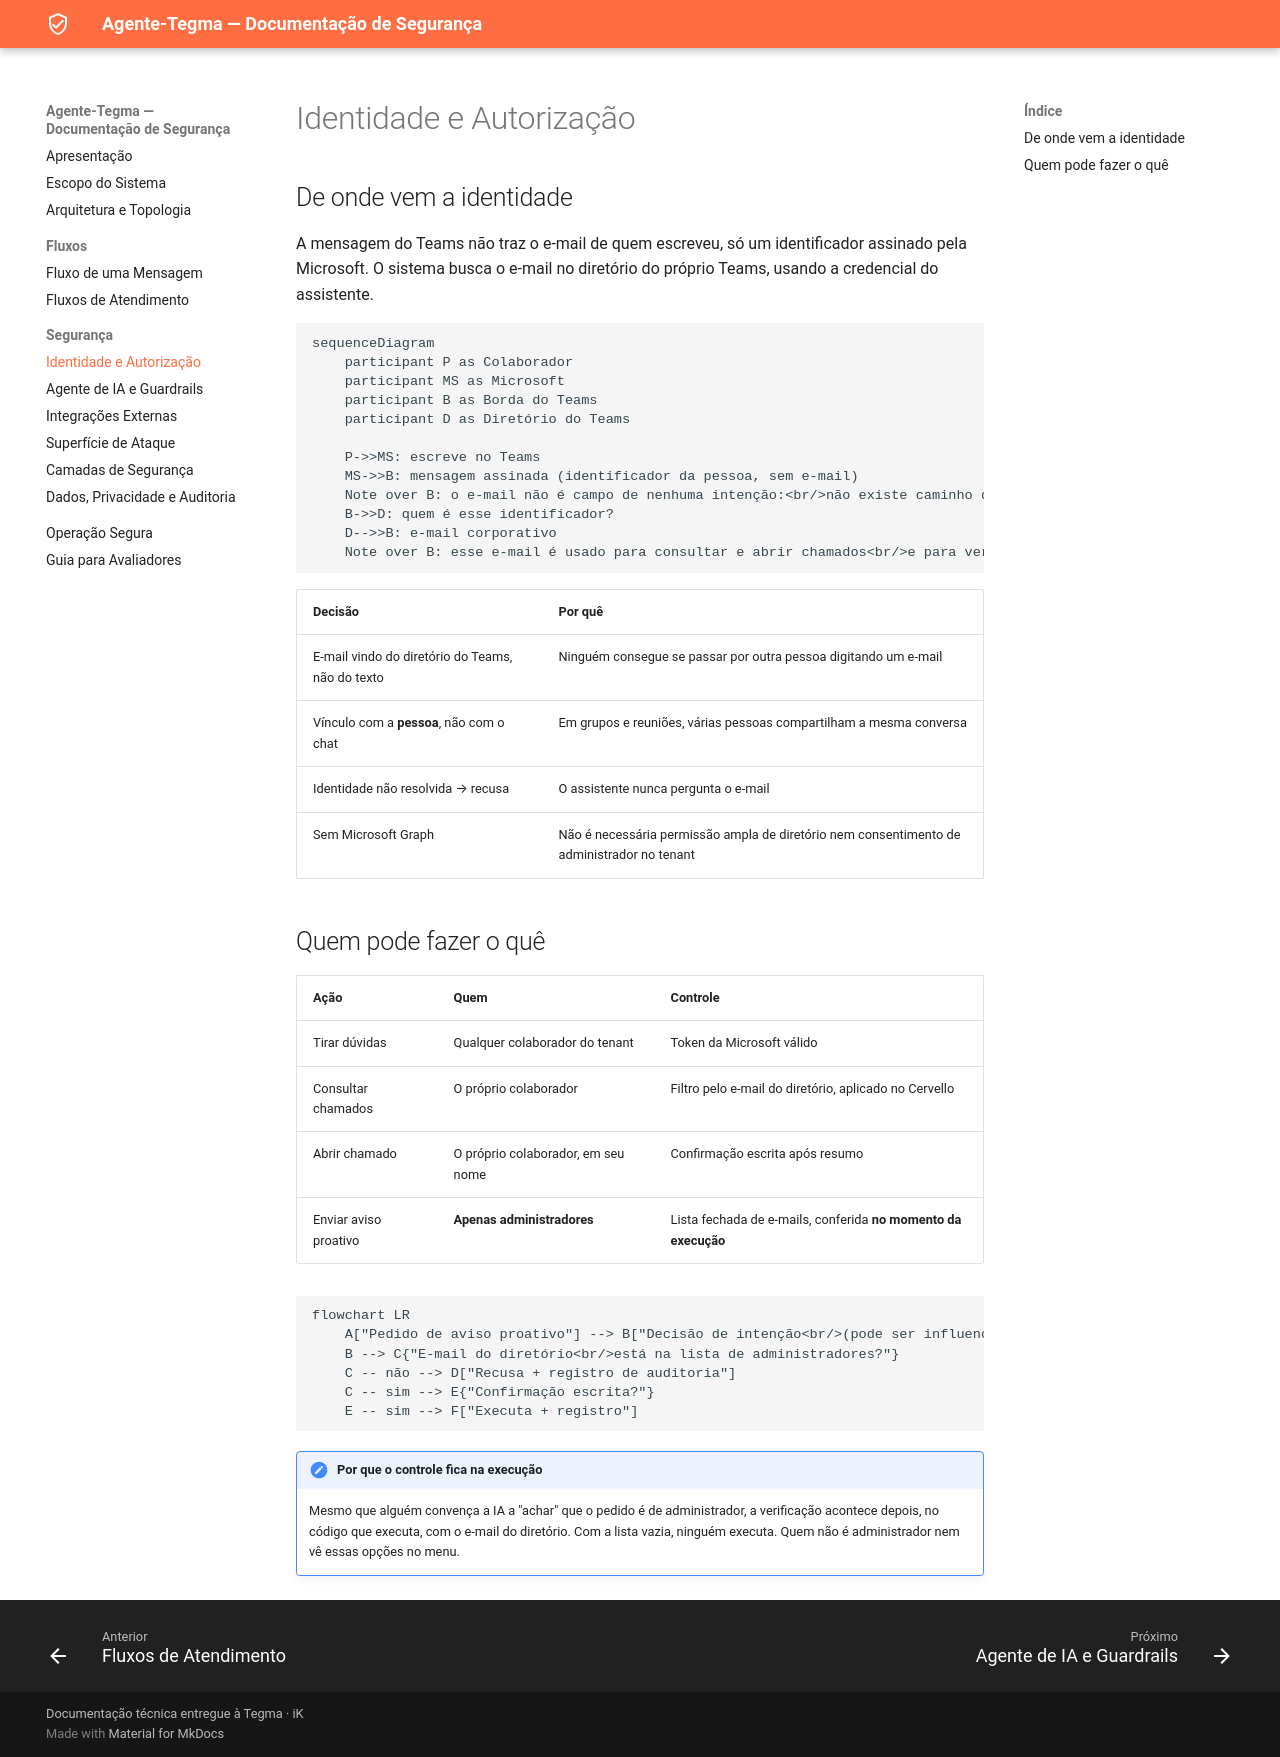

repository: Elias-dev10/agente-tegma-docs · page: identidade/index.html · generator: mkdocs

# Identidade e Autorização

## De onde vem a identidade

A mensagem do Teams não traz o e-mail de quem escreveu, só um identificador assinado pela
Microsoft. O sistema busca o e-mail no diretório do próprio Teams, usando a credencial do
assistente.

```mermaid
sequenceDiagram
    participant P as Colaborador
    participant MS as Microsoft
    participant B as Borda do Teams
    participant D as Diretório do Teams

    P->>MS: escreve no Teams
    MS->>B: mensagem assinada (identificador da pessoa, sem e-mail)
    Note over B: o e-mail não é campo de nenhuma intenção:<br/>não existe caminho de código que o leia do texto
    B->>D: quem é esse identificador?
    D-->>B: e-mail corporativo
    Note over B: esse e-mail é usado para consultar e abrir chamados<br/>e para verificar se é administrador
```

| Decisão | Por quê |
|---|---|
| E-mail vindo do diretório do Teams, não do texto | Ninguém consegue se passar por outra pessoa digitando um e-mail |
| Vínculo com a **pessoa**, não com o chat | Em grupos e reuniões, várias pessoas compartilham a mesma conversa |
| Identidade não resolvida → recusa | O assistente nunca pergunta o e-mail |
| Sem Microsoft Graph | Não é necessária permissão ampla de diretório nem consentimento de administrador no tenant |

## Quem pode fazer o quê

| Ação | Quem | Controle |
|---|---|---|
| Tirar dúvidas | Qualquer colaborador do tenant | Token da Microsoft válido |
| Consultar chamados | O próprio colaborador | Filtro pelo e-mail do diretório, aplicado no Cervello |
| Abrir chamado | O próprio colaborador, em seu nome | Confirmação escrita após resumo |
| Enviar aviso proativo | **Apenas administradores** | Lista fechada de e-mails, conferida **no momento da execução** |

```mermaid
flowchart LR
    A["Pedido de aviso proativo"] --> B["Decisão de intenção<br/>(pode ser influenciada por texto)"]
    B --> C{"E-mail do diretório<br/>está na lista de administradores?"}
    C -- não --> D["Recusa + registro de auditoria"]
    C -- sim --> E{"Confirmação escrita?"}
    E -- sim --> F["Executa + registro"]
```

!!! note "Por que o controle fica na execução"
    Mesmo que alguém convença a IA a "achar" que o pedido é de administrador, a verificação
    acontece depois, no código que executa, com o e-mail do diretório. Com a lista vazia,
    ninguém executa. Quem não é administrador nem vê essas opções no menu.
